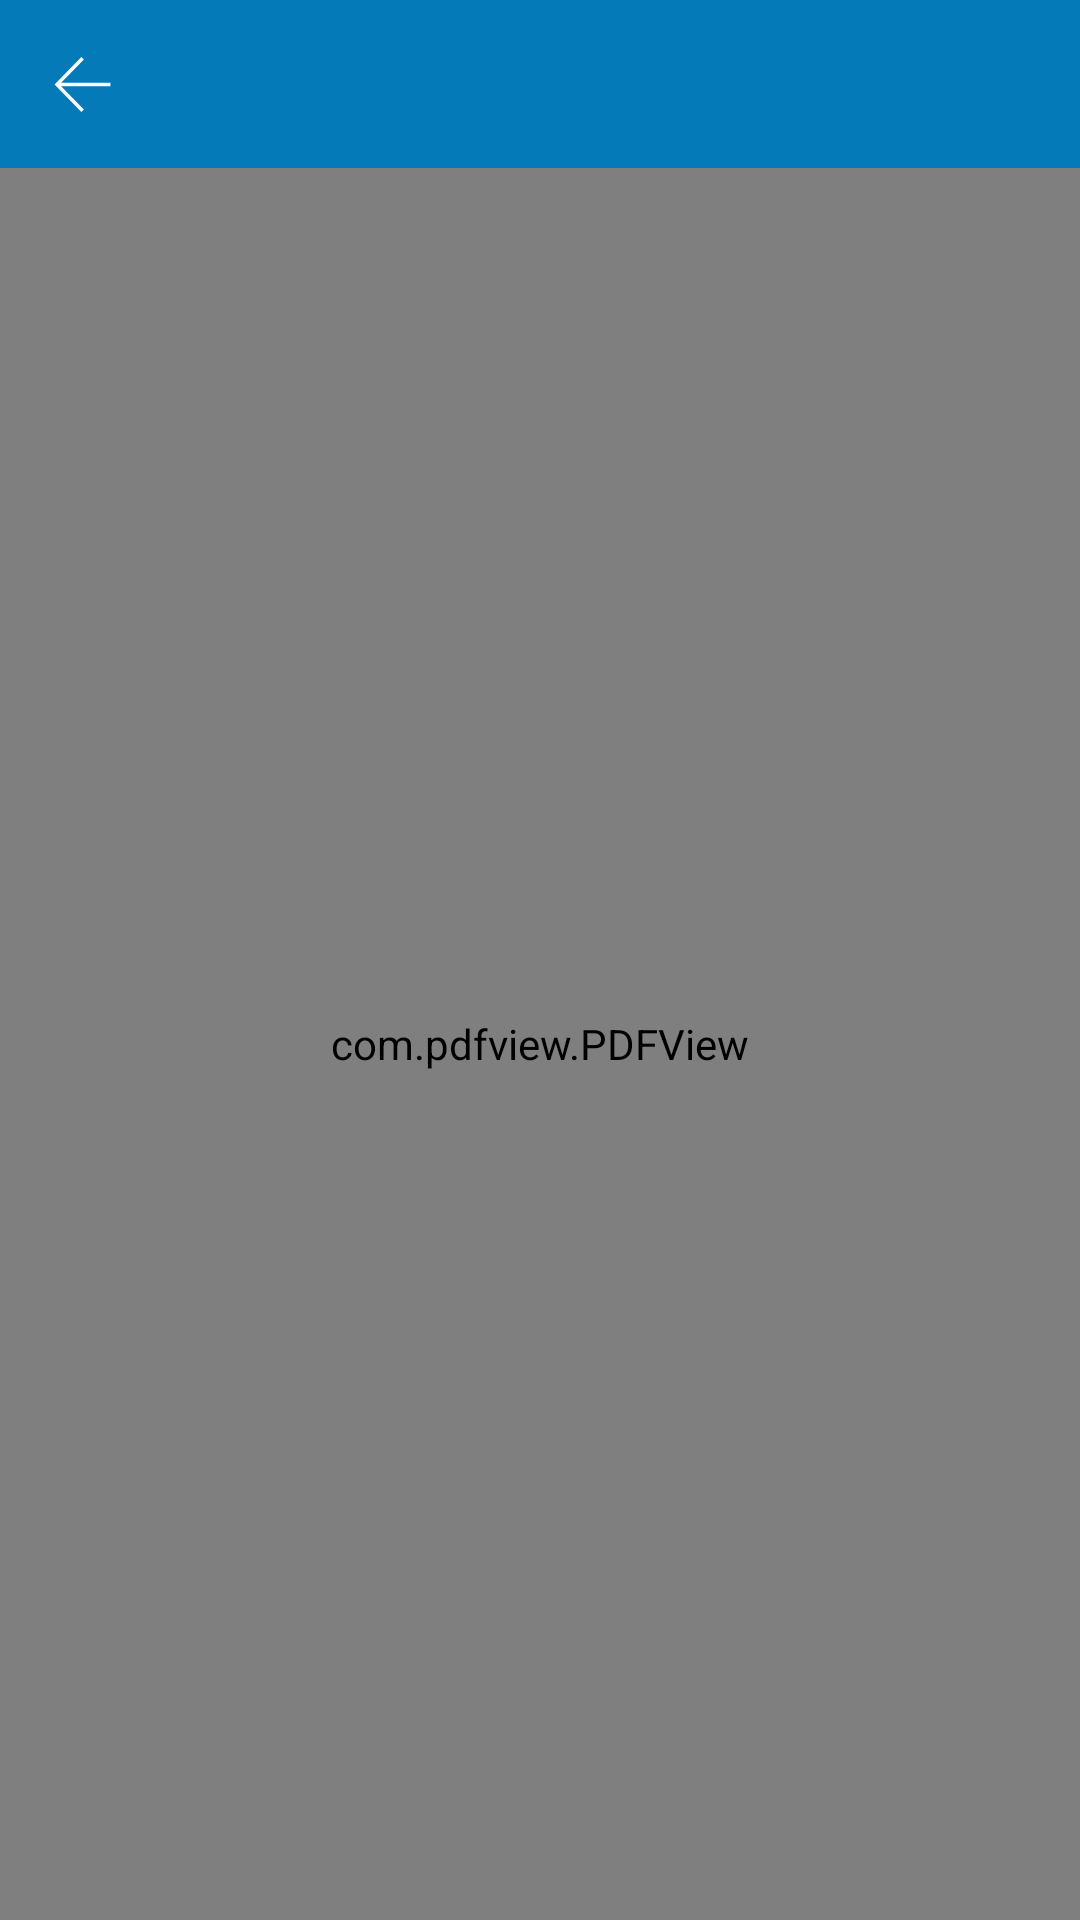

Produce the Android XML layout that renders to this screen, including the resource entries it uses.
<!-- AndroidManifest.xml: application theme Theme.MultimediaKompleks -->
<!-- res/layout/fragment_auto_referat_pdf.xml -->
<?xml version="1.0" encoding="utf-8"?>
<LinearLayout xmlns:android="http://schemas.android.com/apk/res/android"
    xmlns:app="http://schemas.android.com/apk/res-auto"
    xmlns:tools="http://schemas.android.com/tools"
    android:layout_width="match_parent"
    android:layout_height="match_parent"
    tools:context=".fragment.department.avtorefarat.AutoReferatPdfFragment">


    <androidx.constraintlayout.widget.ConstraintLayout
        android:layout_width="match_parent"
        android:layout_height="match_parent">


        <LinearLayout
            android:id="@+id/first"
            android:layout_width="match_parent"
            android:layout_height="?actionBarSize"
            android:background="@color/blue2"
            android:orientation="horizontal"
            app:layout_constraintBottom_toTopOf="@id/second"
            app:layout_constraintLeft_toLeftOf="parent"
            app:layout_constraintRight_toRightOf="parent"
            app:layout_constraintTop_toTopOf="parent">


            <androidx.constraintlayout.widget.ConstraintLayout
                android:layout_width="match_parent"
                android:layout_height="match_parent">

                <ImageView
                    android:id="@+id/back_btn"
                    android:layout_width="35dp"
                    android:layout_height="35dp"
                    android:layout_marginStart="10dp"
                    android:padding="8sp"
                    android:src="@drawable/ic_back"
                    app:layout_constraintBottom_toBottomOf="parent"
                    app:layout_constraintLeft_toLeftOf="parent"
                    app:layout_constraintTop_toTopOf="parent" />

            </androidx.constraintlayout.widget.ConstraintLayout>

        </LinearLayout>

        <LinearLayout
            android:id="@+id/second"
            android:layout_width="match_parent"
            android:layout_height="0dp"
            android:gravity="center"
            android:orientation="vertical"
            app:layout_constraintBottom_toBottomOf="parent"
            app:layout_constraintLeft_toLeftOf="parent"
            app:layout_constraintRight_toRightOf="parent"
            app:layout_constraintTop_toBottomOf="@id/first">


            <com.pdfview.PDFView
                android:id="@+id/pdf_view"
                android:layout_width="match_parent"
                android:layout_height="match_parent" />


        </LinearLayout>


    </androidx.constraintlayout.widget.ConstraintLayout>

</LinearLayout>
<!-- resources referenced by this layout -->
<resources>
  <color name="blue2">#047AB9</color>
  <!-- drawable ic_back (drawable) -->
  <vector xmlns:android="http://schemas.android.com/apk/res/android"
      android:width="1000dp"
      android:height="1000dp"
      android:viewportWidth="1000"
      android:viewportHeight="1000">
    <path
        android:fillColor="@color/white"
        android:pathData="M71.9,468.5H990v61.2H71.9V468.5L71.9,468.5z"/>
    <path
        android:fillColor="@color/white"
        android:pathData="M480.4,981.4L10,499L480.4,18.6l43.7,42.8L95.6,499.1l428.6,439.6L480.4,981.4z"/>
  </vector>
  <style name="Theme.MultimediaKompleks" parent="Theme.MaterialComponents.DayNight.NoActionBar">
          
          <item name="colorPrimary">@color/purple_500</item>
          <item name="colorPrimaryVariant">@color/purple_700</item>
          <item name="colorOnPrimary">@color/white</item>
          
          <item name="colorSecondary">@color/teal_200</item>
          <item name="colorSecondaryVariant">@color/teal_700</item>
          <item name="colorOnSecondary">@color/black</item>
          
          <item name="android:statusBarColor" tools:targetApi="l">?attr/colorPrimaryVariant</item>
          
      </style>
  <color name="white">#FFFFFFFF</color>
  <color name="purple_500">#FF6200EE</color>
  <color name="purple_700">#000000</color>
  <color name="teal_200">#02A1F6</color>
  <color name="teal_700">#FF018786</color>
  <color name="black">#FF000000</color>
</resources>
